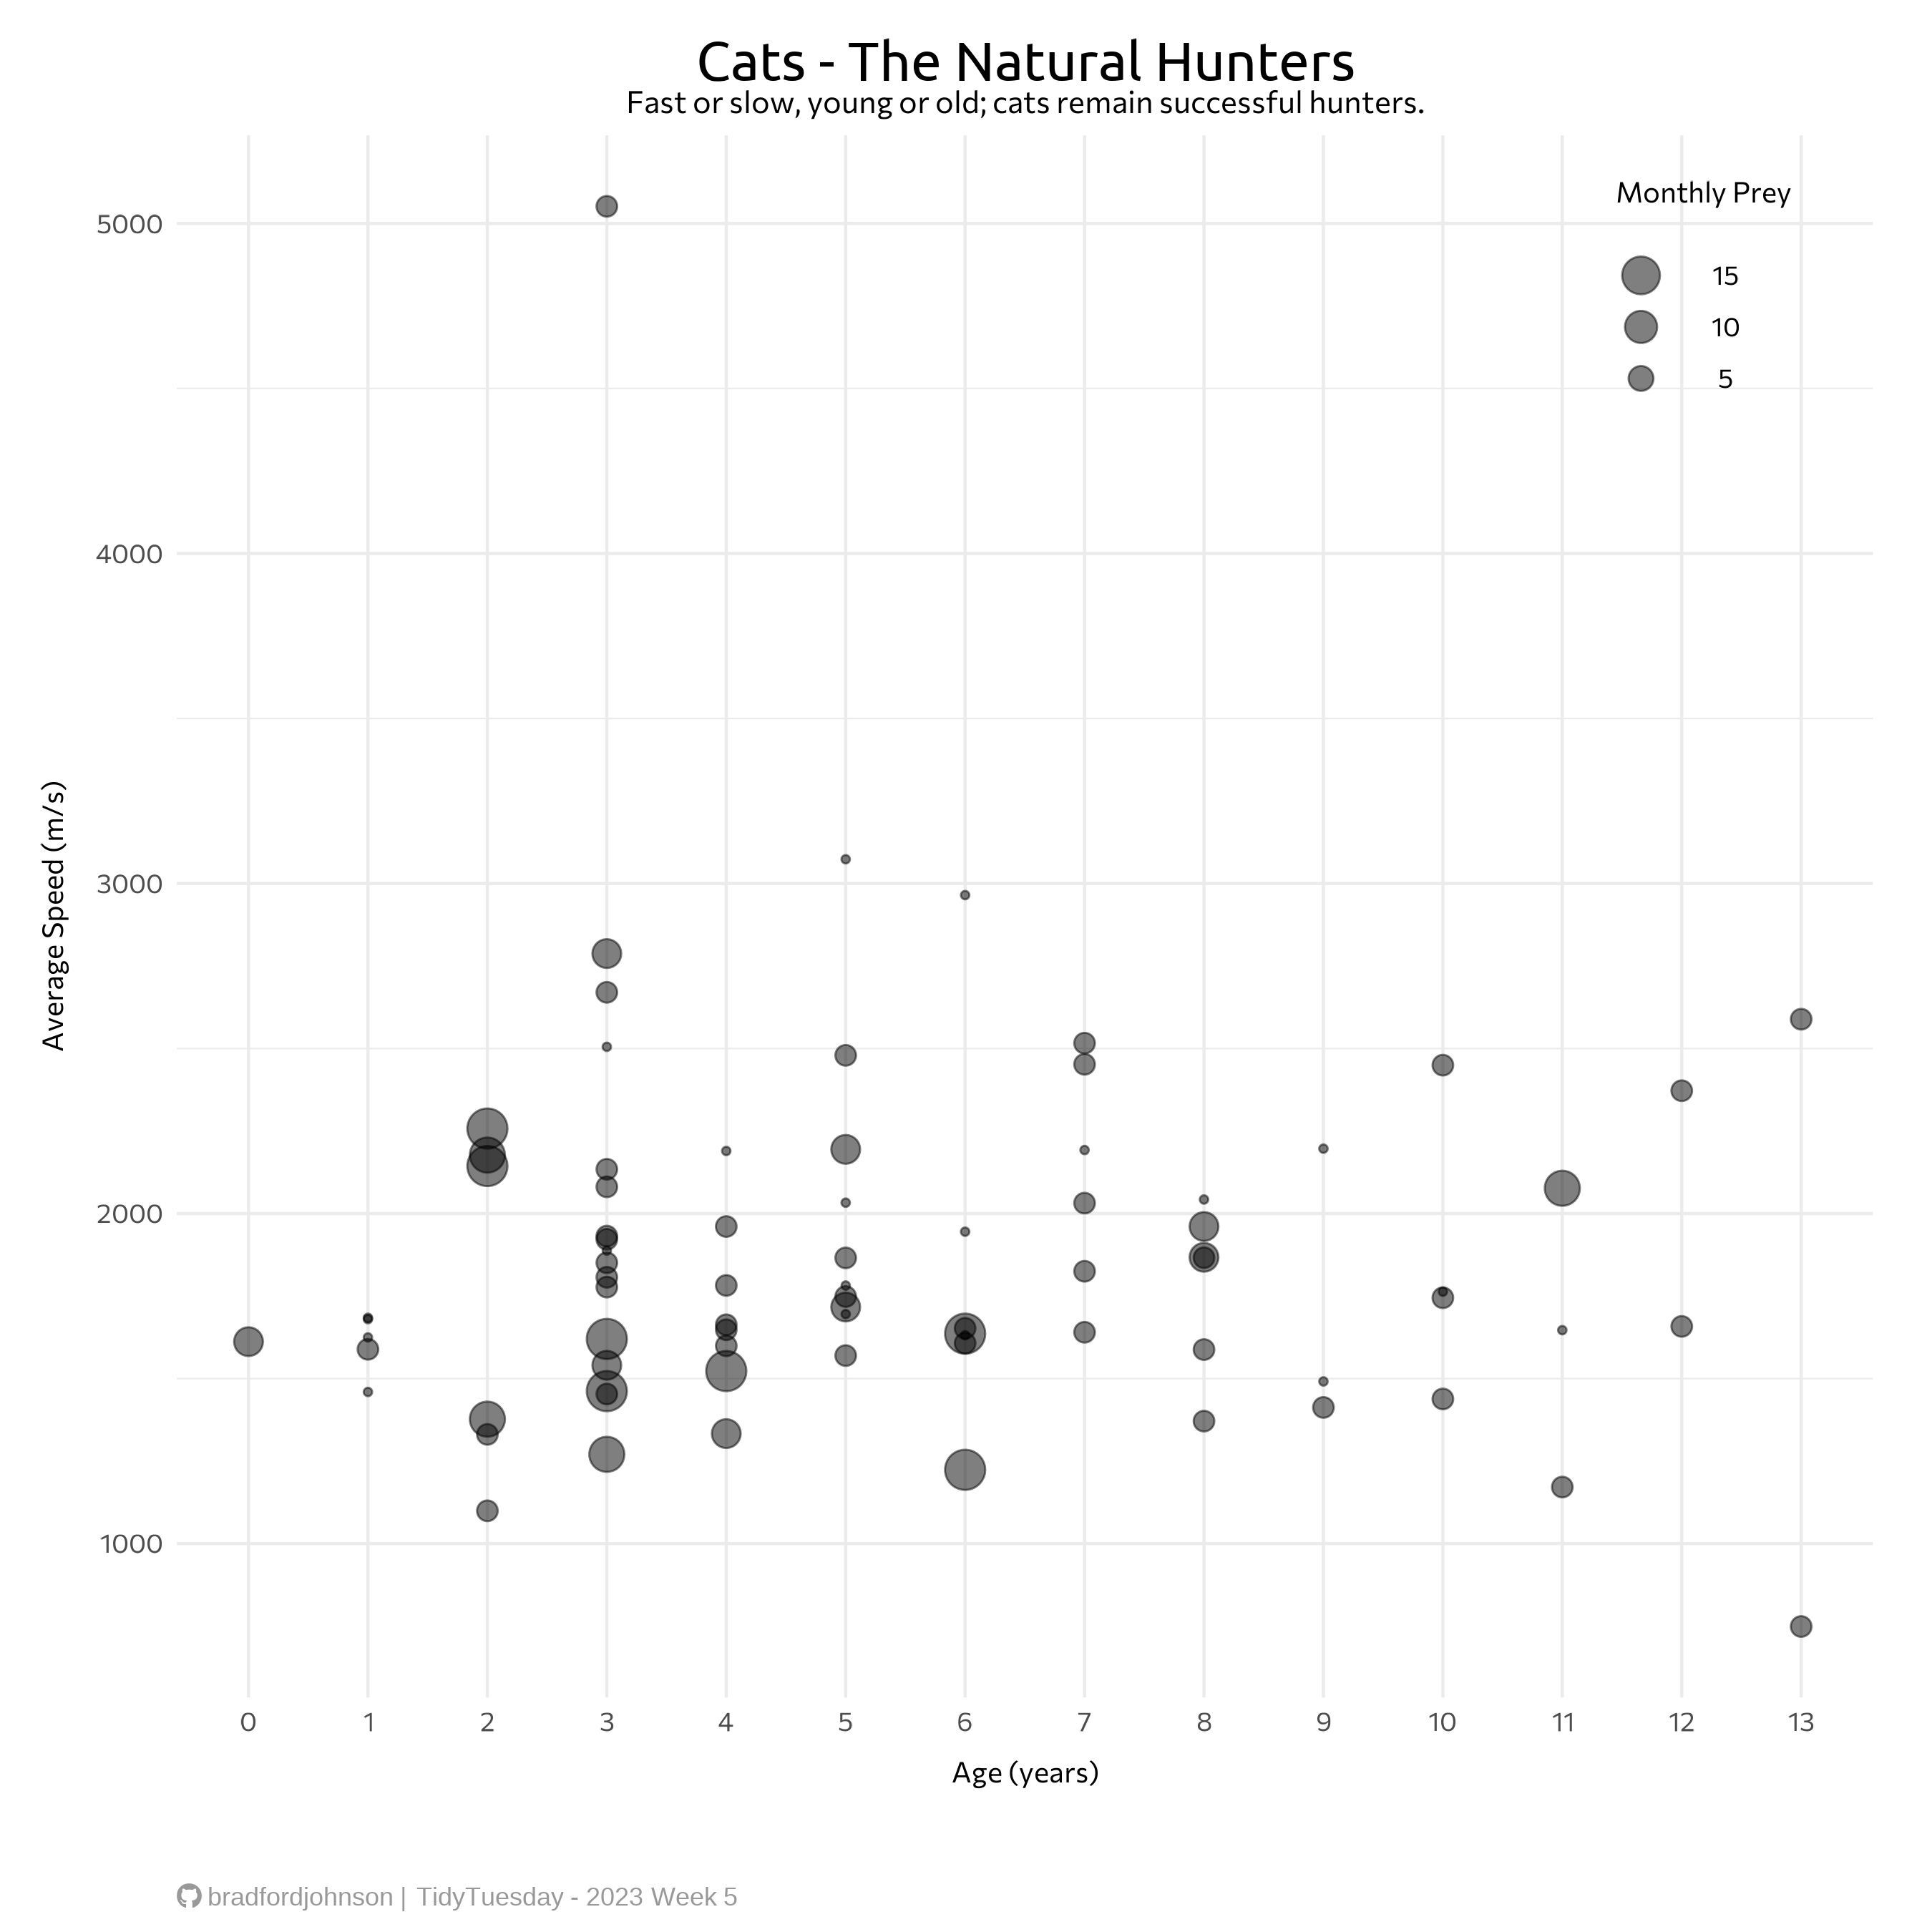

Write the R code that produced this figure.
# load packages
library(tidyverse)
library(showtext)
library(htmltools)

showtext_auto()

# load data
cats_uk <- readr::read_csv('https://raw.githubusercontent.com/rfordatascience/tidytuesday/master/data/2023/2023-01-31/cats_uk.csv')
cats_uk_reference <- readr::read_csv('https://raw.githubusercontent.com/rfordatascience/tidytuesday/master/data/2023/2023-01-31/cats_uk_reference.csv')

# clean and wrangle data
cats_uk <- cats_uk |>
  filter(algorithm_marked_outlier == FALSE & manually_marked_outlier == FALSE) |>
  select(-c(study_name, algorithm_marked_outlier, manually_marked_outlier))

cats <- cats_uk |>
  group_by(tag_id) |>
  summarise(avg_speed = round(mean(ground_speed),2),
            min_speed = min(ground_speed),
            max_speed = max(ground_speed))

cats_reference <- cats_uk_reference |>
  select(tag_id, animal_id, hunt, prey_p_month, animal_sex, hrs_indoors, n_cats, age_years)

cats_joined <- cats |>
  left_join(cats_reference, on = c("tag_id" = "tag_id"))

cats_joined <- cats_joined |>
  mutate(hrs_outdoors = 24 - hrs_indoors)

cats_joined <- cats_joined |>
  drop_na(age_years)

cats_joined$age_years <- as.character(cats_joined$age_years)
cats_joined$age_years <- factor(cats_joined$age_years, levels = c("0", "1", "2", "3", "4", "5", "6",
                                                        "7", "8", "9", "10", "11", "12", "13"))
# load fonts
font_add_google("Commissioner")
font_add_google(name = "Ubuntu", family = "Ubuntu")
font <- "Commissioner"

font_add(family = "fb",
         regular = "C:/Users/Bradf/AppData/Local/Microsoft/Windows/Fonts/Font Awesome 6 Brands-Regular-400.otf")

# load caption
caption = paste0("<span style='font-family:fb;'><br>&#xf09b;</span>",
                 "<span style='font-family:sans;color:white;'>.</span>",
                 "<span style='font-family:sans;'>bradfordjohnson | TidyTuesday - 2023 Week 5</span>")

# visual
cats_joined |>
  filter(hunt == TRUE) |>
  ggplot(aes(x = age_years, y = avg_speed, size = prey_p_month)) +
  geom_point(alpha = .5) +
  guides(size = guide_legend(reverse = TRUE)) +
  labs(
    title = "Cats - The Natural Hunters",
    subtitle = "Fast or slow, young or old; cats remain successful hunters.",
    x = "Age (years)",
    y = "Average Speed (m/s)",
    size = "Monthly Prey",
    caption = caption
  ) +
  theme_minimal() +
  theme(
    plot.background = element_rect(fill = "white", color = "white"),
    plot.title = element_text(family = "Ubuntu", hjust = .5, vjust = 1, size = 58, margin = unit(c(0, 0, 0, 6), "mm")),
    plot.subtitle = element_text(family = font, hjust = .5, size = 32),
    plot.caption = ggtext::element_textbox_simple(color="gray60", size = 27),
    plot.margin = unit(c(5.0,7.0,2.5,5.0), "mm"),
    axis.title.x = element_text(family = font, size = 30, margin = unit(c(3, 0, 0, 0), "mm")),
    axis.title.y = element_text(family = font, size = 30, margin = unit(c(0, 3, 0, 0), "mm")),
    axis.text.x = element_text(family = font, size = 28),
    axis.text.y = element_text(family = font, size = 28),
    legend.title.align = 0.5,
    legend.text.align = 0.5,
    legend.title = element_text(family = font, size = 30),
    legend.text = element_text(family = font, size = 28),
    legend.position = c(.9,.9),
  )

ggsave("cats.png", width = 9, height = 9)
